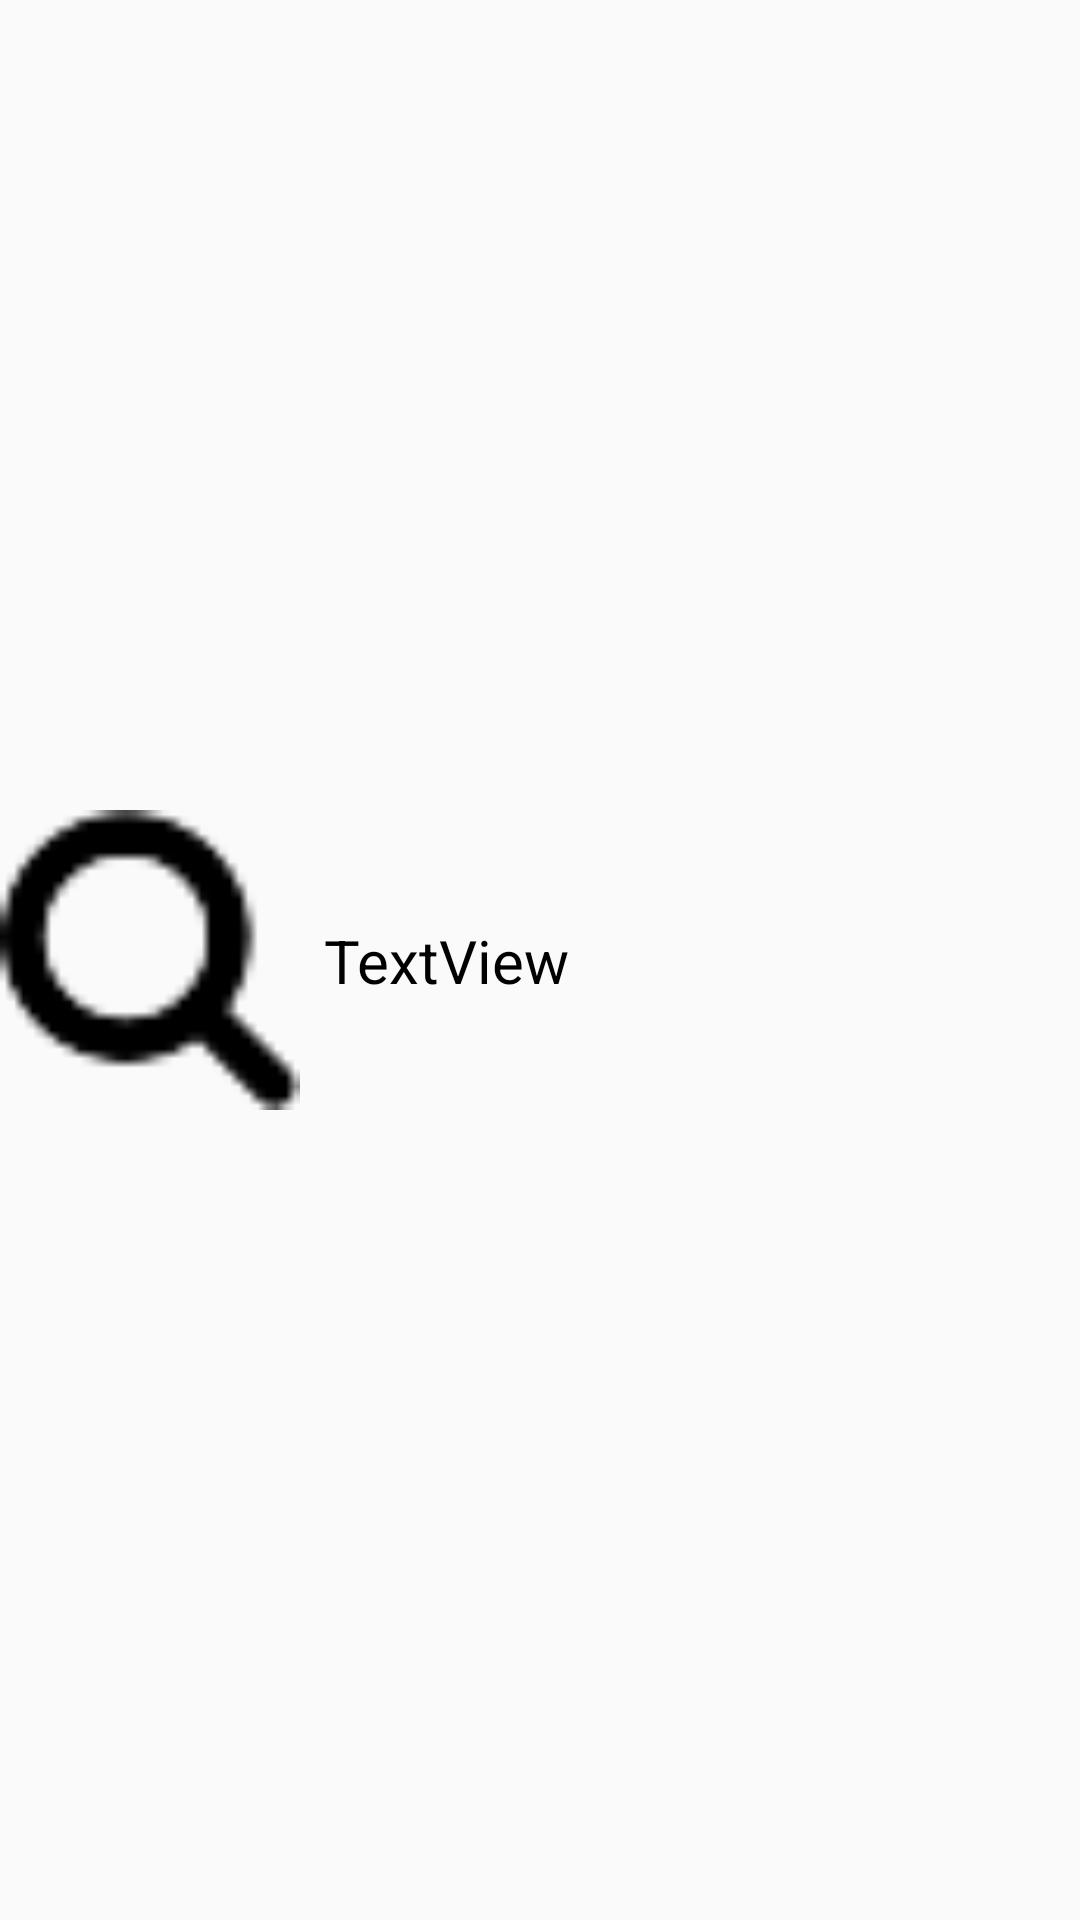

Write the Android layout XML for this screen, with the resource values it uses.
<!-- AndroidManifest.xml: application theme AppTheme -->
<!-- res/layout/local_album_row.xml -->
<?xml version="1.0" encoding="utf-8"?>
<android.support.constraint.ConstraintLayout xmlns:android="http://schemas.android.com/apk/res/android"
    xmlns:app="http://schemas.android.com/apk/res-auto"
    xmlns:tools="http://schemas.android.com/tools"
    android:layout_width="match_parent"
    android:layout_height="100dp">

    <ImageView
        android:id="@+id/localAlbumImageView"
        android:layout_width="100dp"
        android:layout_height="0dp"
        android:layout_marginBottom="8dp"
        android:layout_marginTop="8dp"
        app:layout_constraintBottom_toBottomOf="parent"
        app:layout_constraintEnd_toEndOf="parent"
        app:layout_constraintHorizontal_bias="0.0"
        app:layout_constraintStart_toStartOf="parent"
        app:layout_constraintTop_toTopOf="parent"
        app:srcCompat="@drawable/fa_search" />

    <TextView
        android:id="@+id/localAlbumTextView"
        android:layout_width="0dp"
        android:layout_height="wrap_content"
        android:layout_marginBottom="8dp"
        android:layout_marginEnd="8dp"
        android:layout_marginStart="8dp"
        android:layout_marginTop="8dp"
        android:text="TextView"
        android:textColor="@android:color/black"
        android:textSize="20sp"
        app:layout_constraintBottom_toBottomOf="parent"
        app:layout_constraintEnd_toEndOf="parent"
        app:layout_constraintHorizontal_bias="0.1"
        app:layout_constraintStart_toEndOf="@+id/localAlbumImageView"
        app:layout_constraintTop_toTopOf="parent" />
</android.support.constraint.ConstraintLayout>
<!-- resources referenced by this layout -->
<resources>
  <!-- drawable fa_search: png bitmap (drawable, 744 bytes) -->
  <style name="AppTheme" parent="Theme.AppCompat.Light.NoActionBar">
          
          <item name="colorPrimary">@color/colorPrimary</item>
          <item name="colorPrimaryDark">@color/colorPrimaryDark</item>
          <item name="colorAccent">@android:color/darker_gray</item>
          <item name="actionMenuTextColor">@android:color/white</item>
          <item name="android:actionMenuTextColor">@android:color/white</item>
      </style>
  <!-- not gathered from this repository: default colours our renderer supplied (Android Studio template values) -->
  <color name="colorPrimary">#FF6200EE</color>
  <color name="colorPrimaryDark">#FF3700B3</color>
</resources>
